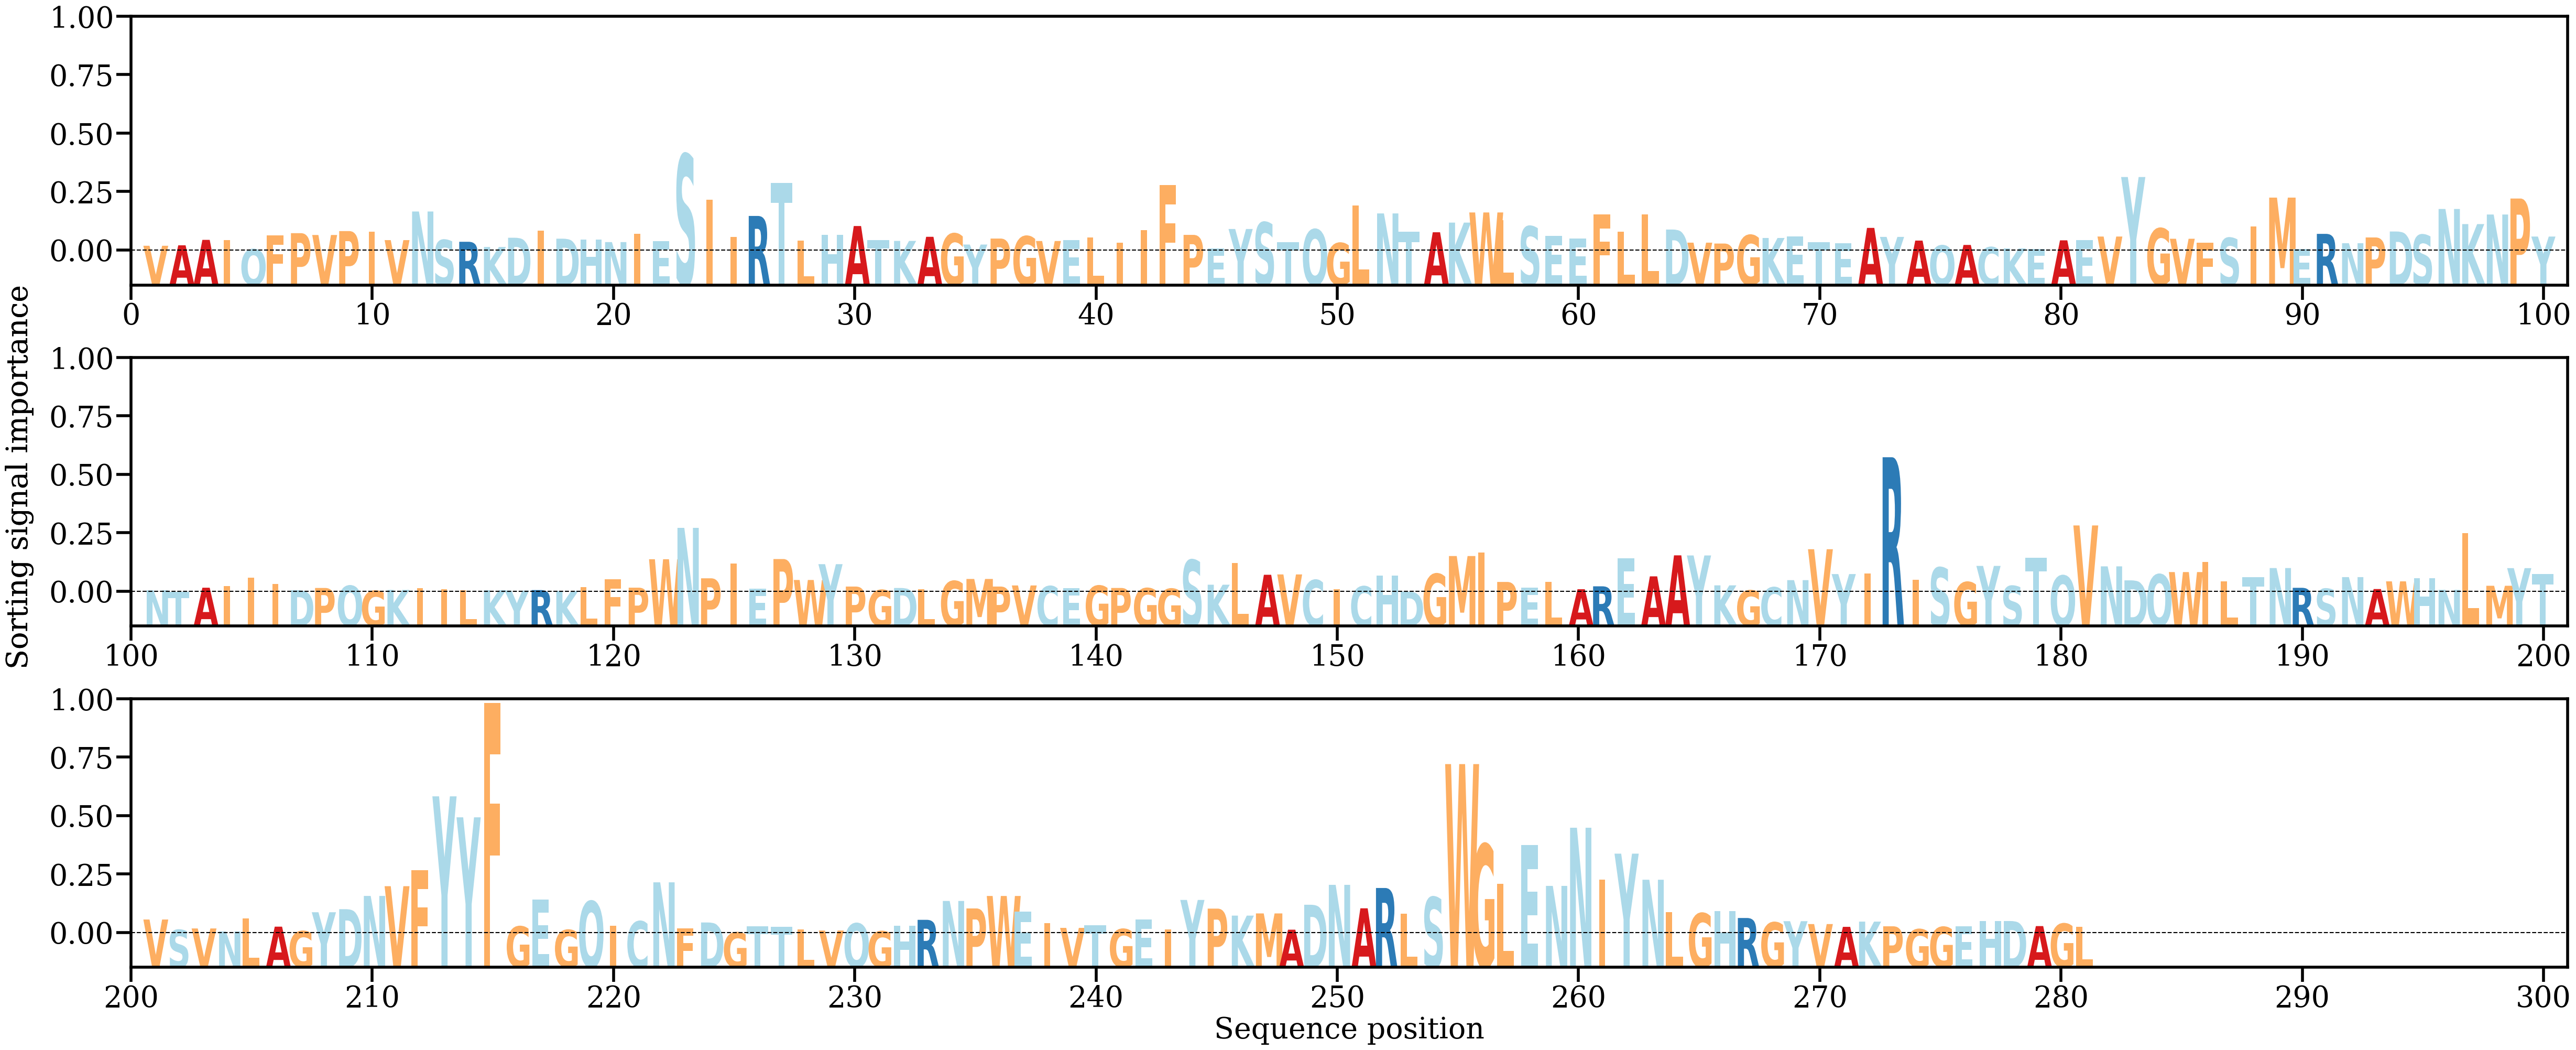

Source data for this figure (header and first rows):
AA, Alpha
V, [0.00085384]
A, [0.00093642]
A, [0.00187995]
I, [0.00182165]
Q, [0.00025817]
F, [0.00266236]
P, [0.00304399]
V, [0.00272683]
P, [0.00340506]
I, [0.00331717]
V, [0.00183661]
N, [0.00680657]
S, [0.00186543]
R, [0.00154767]
K, [0.00063946]
D, [0.00224752]
I, [0.00344493]
D, [0.00208391]
H, [0.00194509]
N, [0.00149406]
I, [0.00297605]
E, [0.00169656]
S, [0.01673183]
I, [0.00885124]
I, [0.00238659]
R, [0.00603413]
T, [0.011772]
L, [0.00172505]
H, [0.002708]
A, [0.00428361]
T, [0.00186829]
K, [0.00169929]
A, [0.0024125]
G, [0.00296697]
Y, [0.00106625]
P, [0.00210732]
G, [0.00250941]
V, [0.0016805]
E, [0.00184896]
L, [0.00231256]
I, [0.00138985]
I, [0.00359404]
F, [0.0113795]
P, [0.00274578]
E, [0.00035013]
Y, [0.00376841]
S, [0.00492341]
T, [0.00143584]
Q, [0.00370449]
G, [0.00133518]
L, [0.00781105]
N, [0.00647126]
T, [0.00332467]
A, [0.00320052]
K, [0.00487921]
W, [0.00664]
L, [0.00525797]
S, [0.00422157]
E, [0.00255497]
E, [0.00208849]
... 221 more rows
